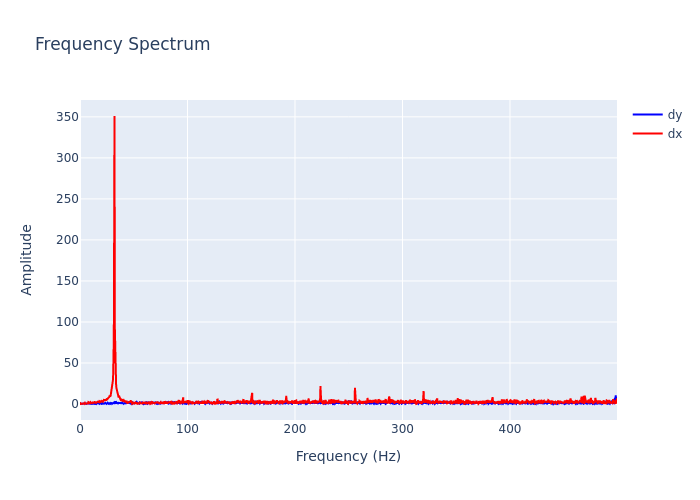

Data behind this chart, as committed beside it:
, frequency, dx, dy
0, 0.0, 0.6259, 1.238
1, 0.2999, 0.912, 0.3809
2, 0.5997, 0.01964, 0.1346
3, 0.8996, 0.3537, 0.3153
4, 1.199, 0.5069, 0.3367
5, 1.499, 0.02231, 0.2884
6, 1.799, 0.5196, 0.4882
7, 2.099, 0.4822, 0.2652
8, 2.399, 0.4148, 0.2631
9, 2.699, 0.7277, 0.452
10, 2.999, 0.5994, 0.1427
11, 3.298, 0.3027, 0.203
12, 3.598, 0.7581, 0.2437
13, 3.898, 0.321, 0.2442
14, 4.198, 0.8998, 0.3205
15, 4.498, 1.346, 0.5855
16, 4.798, 0.3927, 0.7532
17, 5.097, 0.5291, 0.3544
18, 5.397, 0.5902, 0.2593
19, 5.697, 0.2192, 0.229
20, 5.997, 0.7643, 0.2035
21, 6.297, 0.8498, 0.5097
22, 6.597, 1.162, 0.5514
23, 6.897, 0.9255, 0.4172
24, 7.196, 0.953, 0.273
25, 7.496, 0.6785, 0.6956
26, 7.796, 2.277, 0.382
27, 8.096, 1.962, 0.3011
28, 8.396, 1.175, 0.8753
29, 8.696, 1.394, 0.5463
30, 8.996, 1.238, 0.2064
31, 9.295, 1.73, 0.3556
32, 9.595, 2.112, 0.4323
33, 9.895, 1.038, 0.3576
34, 10.19, 1.224, 0.3937
35, 10.49, 1.65, 0.6184
36, 10.79, 1.438, 0.4475
37, 11.09, 1.607, 0.136
38, 11.39, 1.177, 0.9971
39, 11.69, 1.837, 0.7445
40, 11.99, 2.224, 0.6738
41, 12.29, 2.436, 0.3189
42, 12.59, 0.8934, 0.3426
43, 12.89, 1.205, 0.4322
44, 13.19, 1.942, 0.3887
45, 13.49, 2.158, 0.546
46, 13.79, 2.963, 0.8383
47, 14.09, 1.91, 0.113
48, 14.39, 1.633, 1.127
49, 14.69, 2.08, 1.078
50, 14.99, 1.33, 0.8343
51, 15.29, 2.001, 0.2666
52, 15.59, 2.545, 1.149
53, 15.89, 3.136, 0.833
54, 16.19, 2.427, 1.046
55, 16.49, 2.837, 0.8979
56, 16.79, 2.6, 0.7858
57, 17.09, 2.06, 0.8159
58, 17.39, 2.914, 0.5862
59, 17.69, 2.124, 0.6202
... 1,607 more rows
